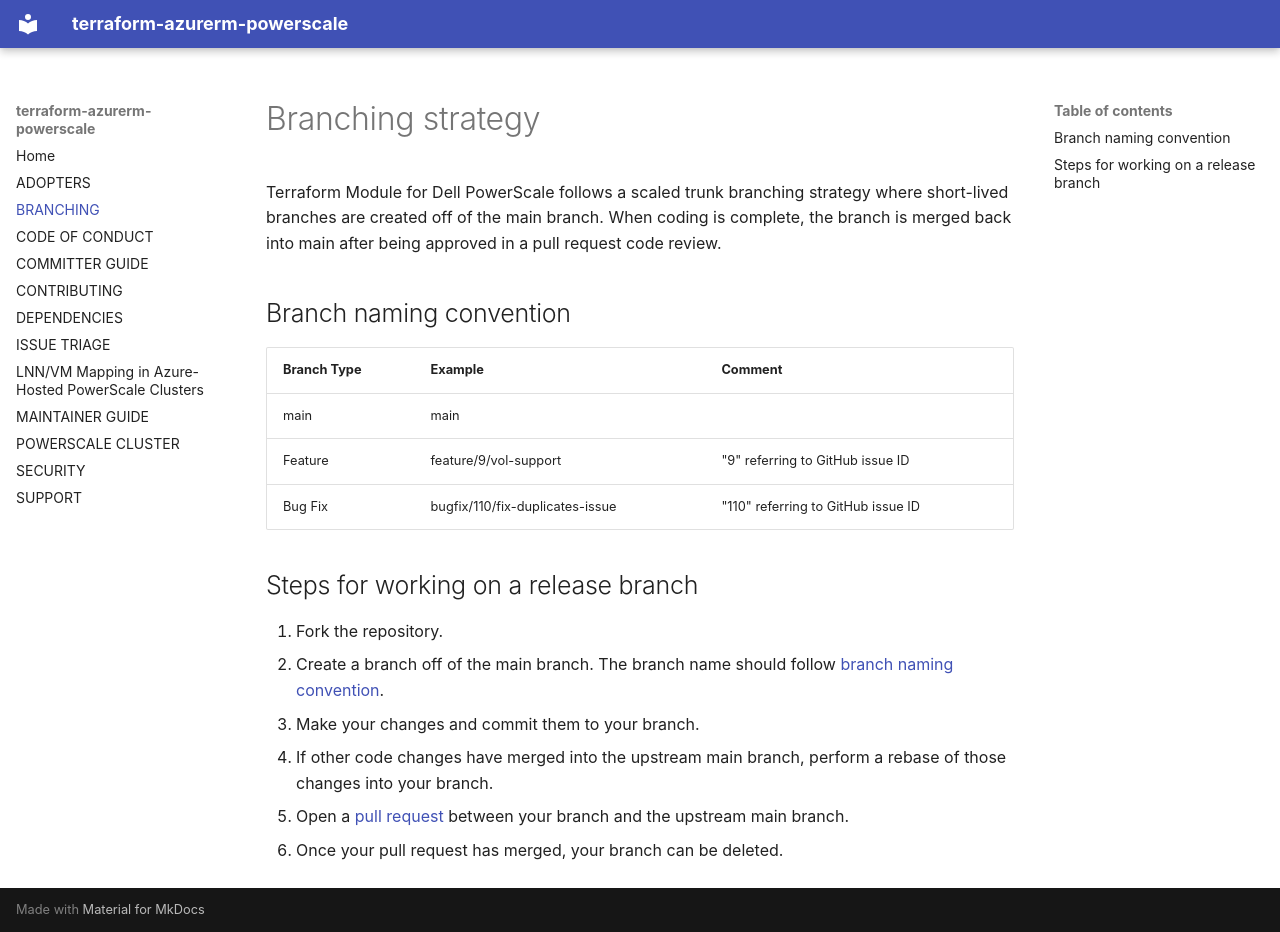

repository: dell/terraform-azurerm-powerscale · page: BRANCHING/index.html · generator: mkdocs

<!--
Copyright (c) 2025 Dell Inc., or its subsidiaries. All Rights Reserved.

Licensed under the Mozilla Public License Version 2.0 (the "License");
you may not use this file except in compliance with the License.
You may obtain a copy of the License at

    http://mozilla.org/MPL/2.0/


Unless required by applicable law or agreed to in writing, software
distributed under the License is distributed on an "AS IS" BASIS,
WITHOUT WARRANTIES OR CONDITIONS OF ANY KIND, either express or implied.
See the License for the specific language governing permissions and
limitations under the License.
-->

# Branching strategy

Terraform Module for Dell PowerScale follows a scaled trunk branching strategy where short-lived branches are created off of the main branch. When coding is complete, the branch is merged back into main after being approved in a pull request code review.

## Branch naming convention

|  Branch Type |  Example                          |  Comment                                  |
|--------------|-----------------------------------|-------------------------------------------|
|  main        |  main                             |                                           |
|  Feature     |  feature/9/vol-support            |  "9" referring to GitHub issue ID         |
|  Bug Fix     |  bugfix/110/fix-duplicates-issue  |  "110" referring to GitHub issue ID       |


## Steps for working on a release branch

1. Fork the repository.
2. Create a branch off of the main branch. The branch name should follow [branch naming convention](#branch-naming-convention).
3. Make your changes and commit them to your branch.
4. If other code changes have merged into the upstream main branch, perform a rebase of those changes into your branch.
5. Open a [pull request](https://github.com/dell/terraform-azurerm-powerscale/pulls) between your branch and the upstream main branch.
6. Once your pull request has merged, your branch can be deleted.
